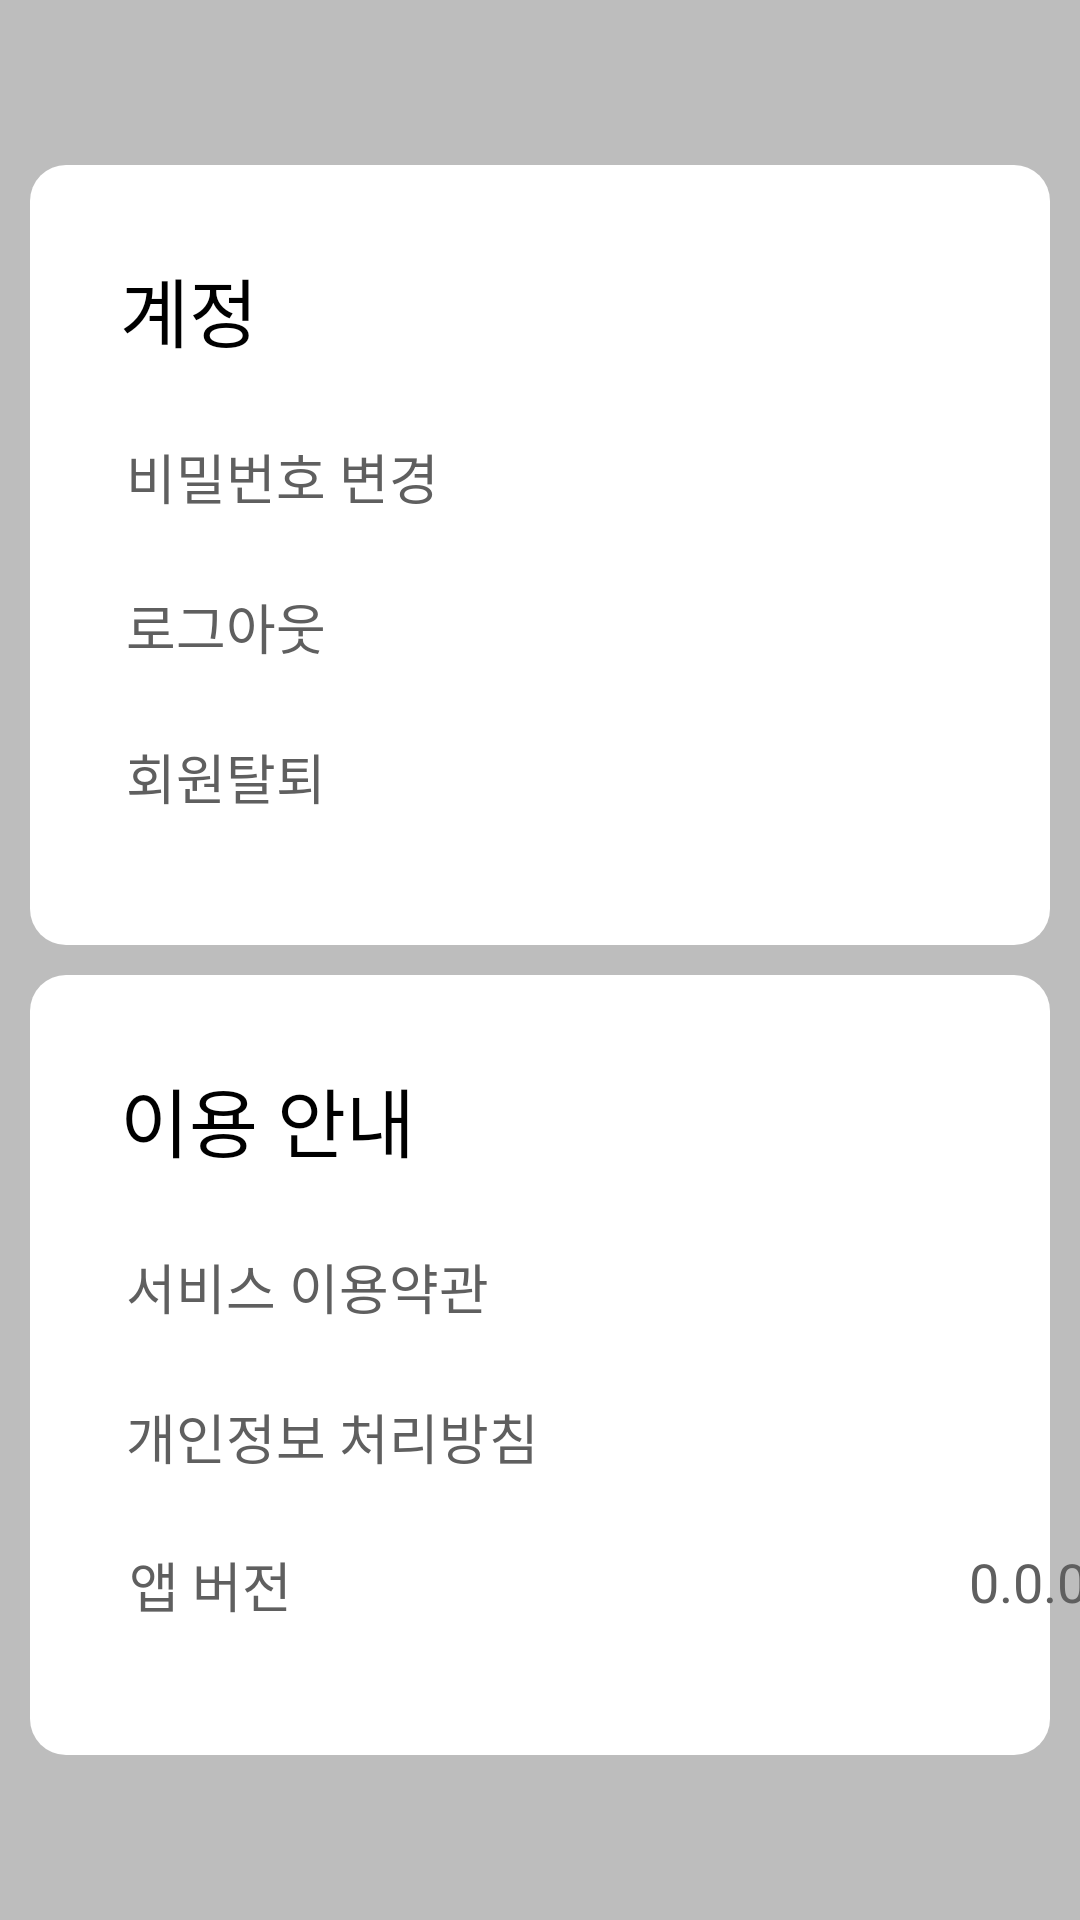

This screen was rendered from an Android layout file. Write that file and the resources it references.
<!-- AndroidManifest.xml: application theme Theme.YouthNeverDie -->
<!-- res/layout/fragment_setting.xml -->
<?xml version="1.0" encoding="utf-8"?>
<LinearLayout
    xmlns:android="http://schemas.android.com/apk/res/android"
    xmlns:tools="http://schemas.android.com/tools"
    xmlns:app="http://schemas.android.com/apk/res-auto"
    android:layout_width="match_parent"
    android:layout_height="match_parent"
    android:background="@color/gray"
    android:orientation="vertical"
    android:gravity="center"
    tools:context=".fragment.HomeFragment">
    <androidx.constraintlayout.widget.ConstraintLayout
        android:layout_width="match_parent"
        android:layout_height="wrap_content">
        <androidx.appcompat.widget.AppCompatTextView
            android:id="@+id/account"
            android:layout_width="match_parent"
            android:layout_height="260dp"
            android:layout_marginLeft="10dp"
            android:layout_marginTop="10dp"
            android:layout_marginRight="10dp"
            android:background="@drawable/round_button"
            android:fontFamily="@font/modu_bold"
            android:gravity="left"
            android:padding="30dp"
            android:text="계정"
            android:textSize="25dp"
            android:textColor="@color/black"
            tools:ignore="MissingConstraints" />
        <androidx.appcompat.widget.AppCompatTextView
            android:id="@+id/guide"
            android:layout_width="match_parent"
            android:layout_height="260dp"
            android:layout_marginLeft="10dp"
            android:layout_marginTop="10dp"
            android:layout_marginRight="10dp"
            android:layout_marginBottom="10dp"
            android:background="@drawable/round_button"
            android:fontFamily="@font/modu_bold"
            android:gravity="left"
            android:padding="30dp"
            android:text="이용 안내"
            android:textSize="25dp"
            android:textColor="@color/black"
            app:layout_constraintTop_toBottomOf="@+id/account"/>
        <androidx.appcompat.widget.AppCompatButton
            android:id="@+id/changepw_btn"
            android:layout_width="wrap_content"
            android:layout_height="wrap_content"
            android:fontFamily="@font/modu_bold"
            android:text="비밀번호 변경"
            android:textColor="@color/dark_gray"
            android:textSize="18dp"
            app:layout_constraintStart_toStartOf="parent"
            app:layout_constraintTop_toTopOf="parent"
            android:layout_marginLeft="30dp"
            android:layout_marginTop="80dp"
            tools:ignore="MissingConstraints"
            style="?android:attr/borderlessButtonStyle"/>
        <androidx.appcompat.widget.AppCompatButton
            android:id="@+id/logout_btn"
            android:layout_width="wrap_content"
            android:layout_height="wrap_content"
            android:fontFamily="@font/modu_bold"
            android:text="로그아웃"
            android:textColor="@color/dark_gray"
            android:textSize="18dp"
            app:layout_constraintStart_toStartOf="parent"
            app:layout_constraintTop_toTopOf="@id/changepw_btn"
            android:layout_marginLeft="30dp"
            android:layout_marginTop="50dp"
            tools:ignore="MissingConstraints"
            style="?android:attr/borderlessButtonStyle"/>
        <androidx.appcompat.widget.AppCompatButton
            android:id="@+id/signout_btn"
            android:layout_width="wrap_content"
            android:layout_height="wrap_content"
            android:fontFamily="@font/modu_bold"
            android:text="회원탈퇴"
            android:textColor="@color/dark_gray"
            android:textSize="18dp"
            app:layout_constraintStart_toStartOf="parent"
            app:layout_constraintTop_toTopOf="@id/logout_btn"
            android:layout_marginLeft="30dp"
            android:layout_marginTop="50dp"
            tools:ignore="MissingConstraints"
            style="?android:attr/borderlessButtonStyle"/>
        <androidx.appcompat.widget.AppCompatButton
            android:id="@+id/service_btn"
            android:layout_width="wrap_content"
            android:layout_height="wrap_content"
            android:fontFamily="@font/modu_bold"
            android:text="서비스 이용약관"
            android:textColor="@color/dark_gray"
            android:textSize="18dp"
            app:layout_constraintStart_toStartOf="parent"
            app:layout_constraintTop_toTopOf="@id/guide"
            android:layout_marginLeft="30dp"
            android:layout_marginTop="80dp"
            tools:ignore="MissingConstraints"
            style="?android:attr/borderlessButtonStyle"/>
        <androidx.appcompat.widget.AppCompatButton
            android:id="@+id/information_btn"
            android:layout_width="wrap_content"
            android:layout_height="wrap_content"
            android:fontFamily="@font/modu_bold"
            android:text="개인정보 처리방침"
            android:textColor="@color/dark_gray"
            android:textSize="18dp"
            app:layout_constraintStart_toStartOf="parent"
            app:layout_constraintTop_toTopOf="@id/service_btn"
            android:layout_marginLeft="30dp"
            android:layout_marginTop="50dp"
            tools:ignore="MissingConstraints"
            style="?android:attr/borderlessButtonStyle"/>
        <androidx.appcompat.widget.AppCompatTextView
            android:id="@+id/app_version"
            android:layout_width="wrap_content"
            android:layout_height="wrap_content"
            android:text="앱 버전"
            android:textSize="18dp"
            android:textColor="@color/dark_gray"
            android:fontFamily="@font/modu_bold"
            app:layout_constraintStart_toStartOf="parent"
            app:layout_constraintTop_toTopOf="@id/information_btn"
            android:layout_marginLeft="43dp"
            android:layout_marginTop="60dp"/>
        <androidx.appcompat.widget.AppCompatTextView
            android:layout_width="wrap_content"
            android:layout_height="wrap_content"
            android:text="@string/app_version"
            android:textSize="18dp"
            android:textColor="@color/dark_gray"
            android:fontFamily="@font/modu_bold"
            app:layout_constraintStart_toStartOf="@+id/app_version"
            app:layout_constraintTop_toTopOf="@id/information_btn"
            app:layout_constraintRight_toLeftOf="@+id/app_version"
            android:layout_marginStart="280dp"
            android:layout_marginTop="60dp"/>
    </androidx.constraintlayout.widget.ConstraintLayout>
</LinearLayout>
<!-- resources referenced by this layout -->
<resources>
  <color name="black">#FF000000</color>
  <color name="dark_gray">#5F5F5F</color>
  <color name="gray">#BDBDBD</color>
  <!-- drawable round_button (drawable) -->
  <?xml version="1.0" encoding="utf-8"?>
  <shape xmlns:android="http://schemas.android.com/apk/res/android"
      android:padding="10dp"
      android:shape="rectangle" >
      <solid android:color="@color/white"/>
      <corners
          android:bottomLeftRadius="12dp"
          android:bottomRightRadius="12dp"
          android:topLeftRadius="12dp"
          android:topRightRadius="12dp" />
  </shape>
  <string name="app_version">0.0.0</string>
  <style name="Theme.YouthNeverDie" parent="Theme.MaterialComponents.DayNight.DarkActionBar">
          
          <item name="colorPrimary">@color/dark_gray</item>
          <item name="colorPrimaryVariant">@color/purple_700</item>
          <item name="colorOnPrimary">@color/white</item>
          
          <item name="colorSecondary">@color/teal_200</item>
          <item name="colorSecondaryVariant">@color/teal_700</item>
          <item name="colorOnSecondary">@color/black</item>
          
          <item name="android:statusBarColor">?attr/colorPrimaryVariant</item>
          
      </style>
  <color name="white">#FFFFFFFF</color>
  <color name="purple_700">#FF3700B3</color>
  <color name="teal_200">#FF03DAC5</color>
  <color name="teal_700">#FF018786</color>
</resources>
